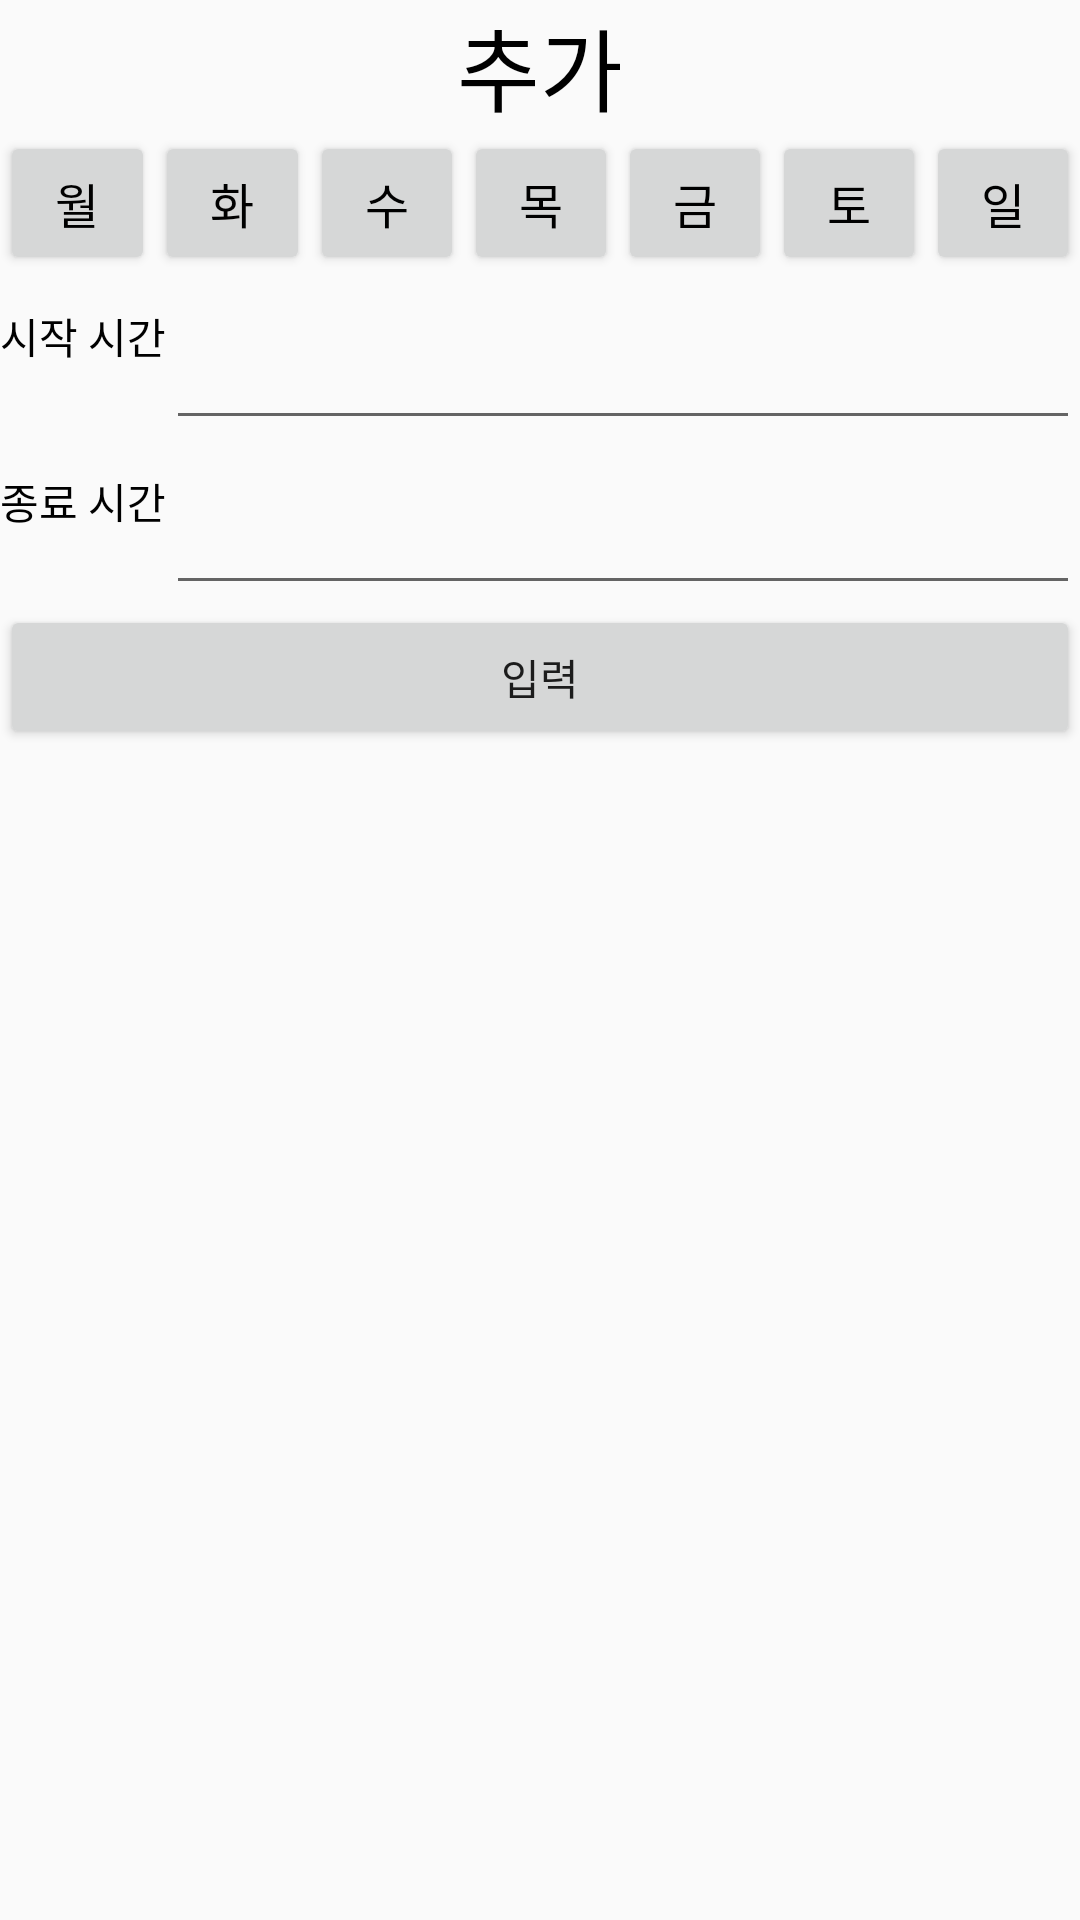

Reconstruct the res/layout file that produces this screen, plus the resources it refers to.
<!-- AndroidManifest.xml: application theme Theme.Team9 -->
<!-- res/layout/fragment_dialog.xml -->
<?xml version="1.0" encoding="utf-8"?>
<androidx.constraintlayout.widget.ConstraintLayout xmlns:android="http://schemas.android.com/apk/res/android"
    xmlns:app="http://schemas.android.com/apk/res-auto"
    xmlns:tools="http://schemas.android.com/tools"
    android:layout_width="match_parent"
    android:layout_height="match_parent"
    tools:context=".ScheduleDialogFragment">

    <LinearLayout
        android:layout_width="match_parent"
        android:layout_height="match_parent"
        android:orientation="vertical"
        app:layout_constraintBottom_toBottomOf="parent"
        app:layout_constraintEnd_toEndOf="parent"
        app:layout_constraintStart_toStartOf="parent"
        app:layout_constraintTop_toTopOf="parent">

        <TextView
            android:id="@+id/textView10"
            android:layout_width="match_parent"
            android:layout_height="wrap_content"
            android:text="추가"
            android:textAlignment="center"
            android:textColor="#000000"
            android:textSize="30dp" />

        <LinearLayout
            android:layout_width="match_parent"
            android:layout_height="wrap_content"
            android:orientation="horizontal">

            <Button
                android:id="@+id/mon_btn"
                android:layout_width="wrap_content"
                android:layout_height="wrap_content"
                android:layout_weight="1"
                android:text="월"
                android:textColor="#000000"
                android:textSize="16dp" />

            <Button
                android:id="@+id/tue_btn"
                android:layout_width="wrap_content"
                android:layout_height="wrap_content"
                android:layout_weight="1"
                android:text="화"
                android:textColor="#000000"
                android:textSize="16dp" />

            <Button
                android:id="@+id/wed_btn"
                android:layout_width="wrap_content"
                android:layout_height="wrap_content"
                android:layout_weight="1"
                android:text="수"
                android:textColor="#000000"
                android:textSize="16dp" />

            <Button
                android:id="@+id/thu_btn"
                android:layout_width="wrap_content"
                android:layout_height="wrap_content"
                android:layout_weight="1"
                android:text="목"
                android:textColor="#000000"
                android:textSize="16dp" />

            <Button
                android:id="@+id/fri_btn"
                android:layout_width="wrap_content"
                android:layout_height="wrap_content"
                android:layout_weight="1"
                android:text="금"
                android:textColor="#000000"
                android:textSize="16dp" />

            <Button
                android:id="@+id/sat_btn"
                android:layout_width="wrap_content"
                android:layout_height="wrap_content"
                android:layout_weight="1"
                android:text="토"
                android:textColor="#000000"
                android:textSize="16dp" />

            <Button
                android:id="@+id/sun_btn"
                android:layout_width="wrap_content"
                android:layout_height="wrap_content"
                android:layout_weight="1"
                android:text="일"
                android:textColor="#000000"
                android:textSize="16dp" />
        </LinearLayout>

        <LinearLayout
            android:layout_width="match_parent"
            android:layout_height="55dp"
            android:orientation="horizontal">

            <TextView
                android:id="@+id/start_txt"
                android:layout_width="wrap_content"
                android:layout_height="match_parent"
                android:layout_marginTop="10dp"
                android:layout_marginBottom="10dp"
                android:text="시작 시간"
                android:textColor="#000000" />

            <EditText
                android:id="@+id/editTextTime"
                android:layout_width="wrap_content"
                android:layout_height="match_parent"
                android:contentDescription="startTime"
                android:layout_weight="1"
                android:ems="10"
                android:inputType="time" />

        </LinearLayout>

        <LinearLayout
            android:layout_width="match_parent"
            android:layout_height="55dp"
            android:orientation="horizontal">

            <TextView
                android:id="@+id/finish_txt"
                android:layout_width="wrap_content"
                android:layout_height="match_parent"
                android:layout_marginTop="10dp"
                android:layout_marginBottom="10dp"
                android:text="종료 시간"
                android:textColor="#000000" />

            <EditText
                android:id="@+id/editTextTime2"
                android:layout_width="wrap_content"
                android:layout_height="match_parent"
                android:contentDescription="endtime"
                android:layout_weight="1"
                android:ems="10"
                android:inputType="time" />
        </LinearLayout>

        <Button
            android:id="@+id/Input_time"
            android:layout_width="match_parent"
            android:layout_height="wrap_content"
            android:text="입력" />

    </LinearLayout>
</androidx.constraintlayout.widget.ConstraintLayout>
<!-- resources referenced by this layout -->
<resources>
  <style name="Theme.Team9" parent="Base.Theme.Team9" />
  <style name="Base.Theme.Team9" parent="Theme.AppCompat.Light">
          
          
      </style>
</resources>
